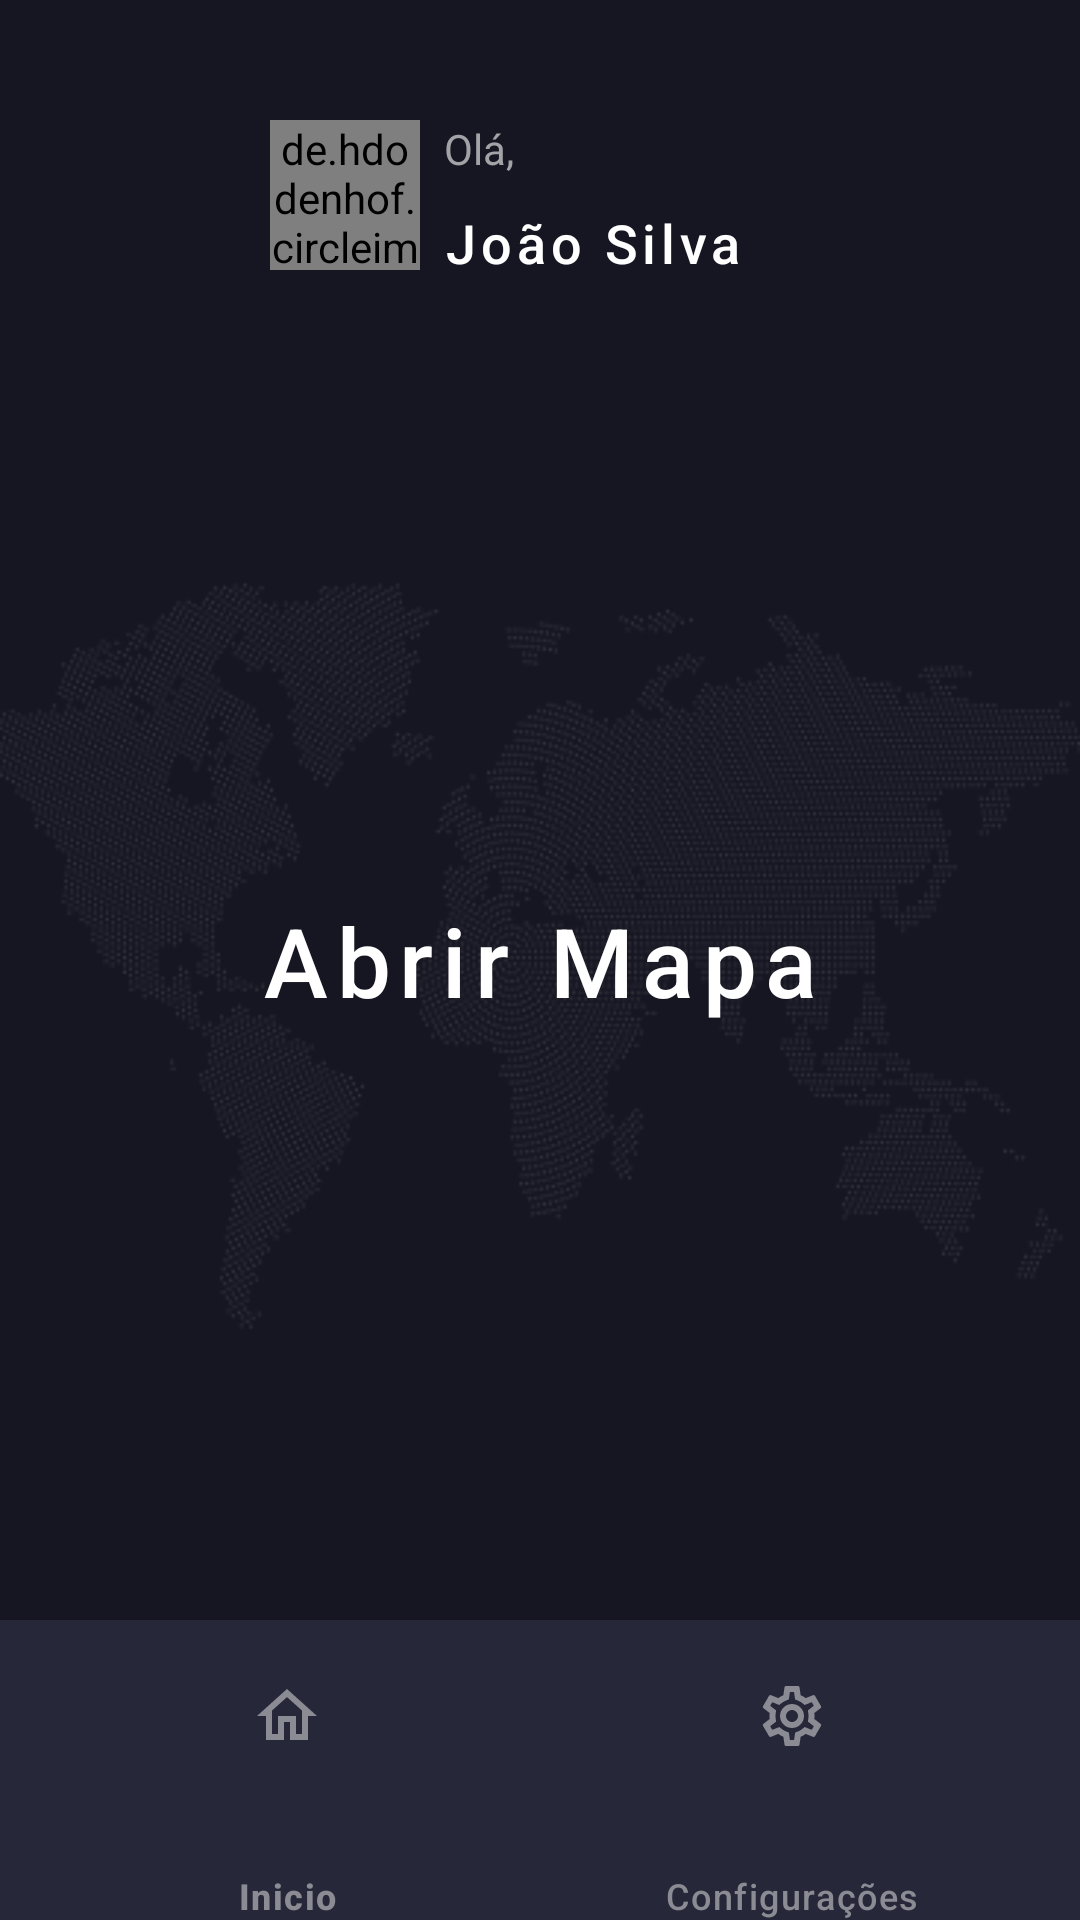

Here is an Android app screen rendered from its layout file. Give the layout XML and the strings, colors and styles it references.
<!-- AndroidManifest.xml: application theme Theme.Vigilant -->
<!-- res/layout/activity_home.xml -->
<?xml version="1.0" encoding="utf-8"?>
<androidx.constraintlayout.widget.ConstraintLayout xmlns:android="http://schemas.android.com/apk/res/android"
    xmlns:app="http://schemas.android.com/apk/res-auto"
    xmlns:tools="http://schemas.android.com/tools"
    android:id="@+id/main"
    style="@style/Background"
    android:layout_width="match_parent"
    android:layout_height="match_parent"
    android:backgroundTint="@color/main_bg"
    tools:context=".HomeActivity">

    <Button
        android:id="@+id/btn_openMap"
        style="@style/Widget.MaterialComponents.Button.TextButton"
        android:layout_width="wrap_content"
        android:layout_height="wrap_content"
        android:text="@string/btn_openMap"
        android:textColor="@color/white"
        android:textColorLink="@color/blue_400"
        android:textIsSelectable="true"
        android:textSize="32sp"
        app:layout_constraintBottom_toBottomOf="parent"
        app:layout_constraintEnd_toEndOf="parent"
        app:layout_constraintStart_toStartOf="parent"
        app:layout_constraintTop_toTopOf="parent" />

    <LinearLayout
        android:id="@+id/linearLayout"
        android:layout_width="match_parent"
        android:layout_height="128dp"
        android:orientation="horizontal"
        android:paddingStart="90dp"
        android:paddingTop="40dp"
        android:paddingEnd="90dp"
        app:layout_constraintBottom_toBottomOf="parent"
        app:layout_constraintEnd_toEndOf="parent"
        app:layout_constraintHorizontal_bias="0.0"
        app:layout_constraintStart_toStartOf="parent"
        app:layout_constraintTop_toTopOf="parent"
        app:layout_constraintVertical_bias="0.0"

        >

        <de.hdodenhof.circleimageview.CircleImageView
            android:id="@+id/imageView"
            android:layout_width="50dp"
            android:layout_height="50dp"
            android:src="@drawable/profile_img" />

        <LinearLayout
            android:layout_width="match_parent"
            android:layout_height="match_parent"
            android:orientation="vertical">

            <TextView
                android:id="@+id/textView"
                android:layout_width="match_parent"
                android:layout_height="wrap_content"
                android:paddingLeft="8dp"
                android:text="Olá,"
                android:textColor="@color/gray_400"
                android:textSize="14sp" />

            <Button
                android:id="@+id/btn_profile"
                style="@style/Widget.MaterialComponents.Button.TextButton"
                android:layout_width="wrap_content"
                android:layout_height="wrap_content"
                android:paddingLeft="8dp"
                android:paddingTop="0dp"
                android:paddingRight="8dp"
                android:text="João Silva"
                android:textColor="@color/white"
                android:textColorLink="@color/blue_400"
                android:textIsSelectable="true"
                android:textSize="18sp"

                />

        </LinearLayout>
    </LinearLayout>

    <com.google.android.material.bottomnavigation.BottomNavigationView
        android:layout_width="match_parent"
        android:layout_height="100dp"
        android:background="#27273A"
        android:paddingTop="20dp"
        app:itemActiveIndicatorStyle="@color/blue_400"
        app:itemIconTint="#8B8B94"
        app:itemPaddingBottom="0dp"
        app:itemPaddingTop="0dp"
        app:itemRippleColor="@color/blue_400"
        app:itemTextColor="#8B8B94"
        app:layout_constraintBottom_toBottomOf="parent"
        app:layout_constraintEnd_toEndOf="parent"
        app:layout_constraintStart_toStartOf="parent"
        app:menu="@menu/bottom_nav">

    </com.google.android.material.bottomnavigation.BottomNavigationView>

    <ImageView
        android:id="@+id/imageView2"
        android:layout_width="wrap_content"
        android:layout_height="wrap_content"
        app:layout_constraintBottom_toBottomOf="parent"
        app:layout_constraintEnd_toEndOf="parent"
        app:layout_constraintHorizontal_bias="0.488"
        app:layout_constraintStart_toStartOf="parent"
        app:layout_constraintTop_toTopOf="parent"
        app:srcCompat="@drawable/worldmap" />

</androidx.constraintlayout.widget.ConstraintLayout>
<!-- resources referenced by this layout -->
<resources>
  <color name="blue_400">#FF0066FF</color>
  <color name="gray_400">#FFA2A2A7</color>
  <color name="main_bg">#FF161622</color>
  <color name="white">#FFFFFFFF</color>
  <!-- drawable worldmap: png bitmap (drawable, 39765 bytes) -->
  <string name="btn_openMap">Abrir Mapa</string>
  <style name="Background">
          <item name="android:background">@color/main_bg</item>
      </style>
  <style name="Theme.Vigilant" parent="Base.Theme.Vigilant" />
  <style name="Base.Theme.Vigilant" parent="Theme.Material3.DayNight.NoActionBar">
          
          
          <item name="background">@color/black</item>
          <item name="colorAccent">@color/colorAccent</item>
      </style>
  <color name="black">#FF000000</color>
  <color name="colorAccent">#FF4081</color>
</resources>
